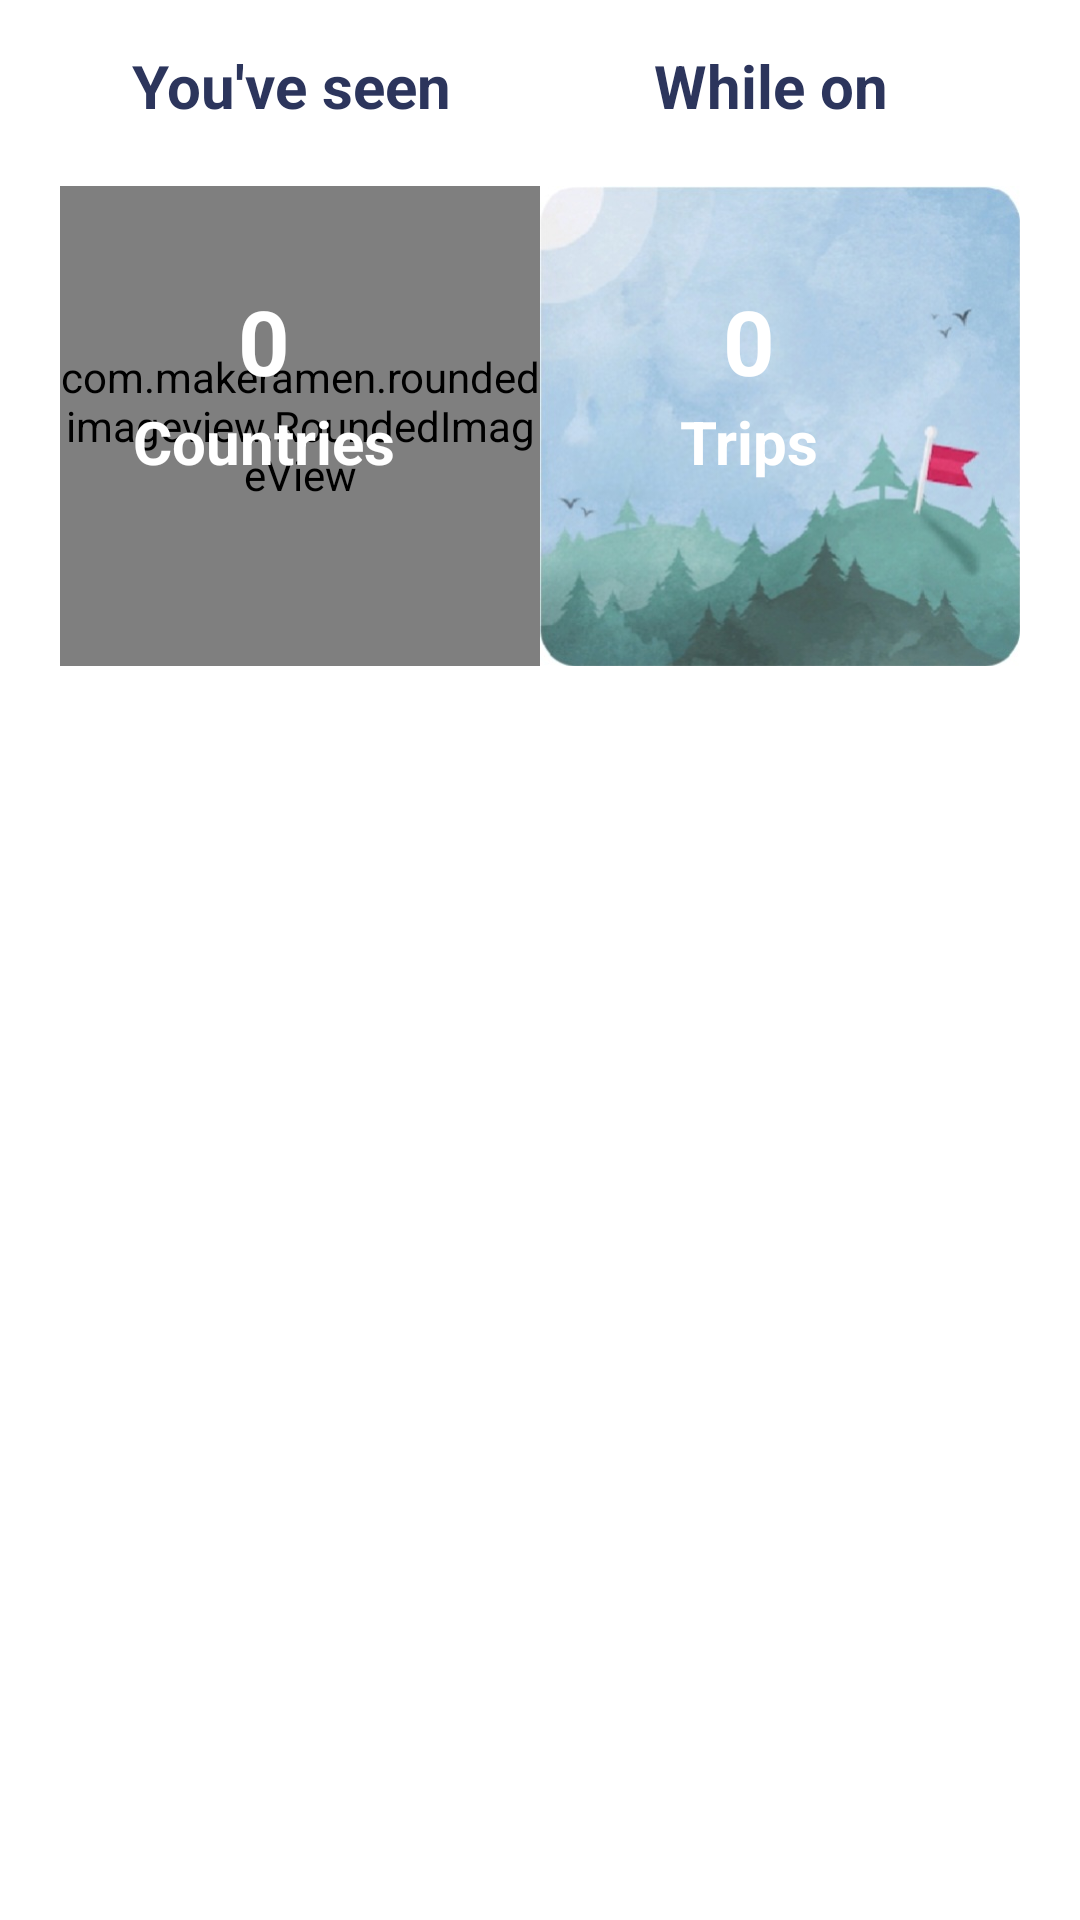

Android layout source for this screen:
<!-- AndroidManifest.xml: application theme Theme.MyApp -->
<!-- res/layout/fragment_past.xml -->
<?xml version="1.0" encoding="utf-8"?>
<androidx.core.widget.NestedScrollView xmlns:android="http://schemas.android.com/apk/res/android"
    xmlns:app="http://schemas.android.com/apk/res-auto"
    xmlns:tools="http://schemas.android.com/tools"
    android:id="@+id/nest_scrollview"
    android:layout_width="match_parent"
    android:layout_height="wrap_content"
    android:animateLayoutChanges="true"
    android:fillViewport="true"
    app:layout_behavior="@string/appbar_scrolling_view_behavior">

    <LinearLayout
        android:layout_width="match_parent"
        android:layout_height="wrap_content"
        android:orientation="vertical">

        <androidx.recyclerview.widget.RecyclerView
            android:id="@+id/past_trips_rv"
            android:layout_width="match_parent"
            android:layout_height="130dp"
            android:layout_marginVertical="@dimen/spacing"
            android:visibility="gone" />

        <androidx.cardview.widget.CardView
            android:id="@+id/past_no_trips_card"
            android:layout_width="match_parent"
            android:layout_height="130dp"
            android:layout_marginVertical="30dp"
            android:alpha="0.7"
            android:backgroundTint="@color/barelyGrey"
            android:visibility="gone"
            app:cardElevation="0dp">

            <RelativeLayout
                android:layout_width="match_parent"
                android:layout_height="wrap_content">

                <ImageView
                    android:id="@+id/no_trips_img"
                    android:layout_width="60dp"
                    android:layout_height="60dp"
                    android:layout_centerVertical="true"
                    android:layout_marginStart="10dp"
                    android:layout_marginEnd="5dp"
                    android:src="@drawable/im_empty_box" />

                <LinearLayout
                    android:layout_width="match_parent"
                    android:layout_height="match_parent"
                    android:layout_marginEnd="5dp"
                    android:layout_toEndOf="@id/no_trips_img"
                    android:gravity="center"
                    android:orientation="vertical">

                    <TextView
                        android:id="@+id/welcomeText"
                        android:layout_width="wrap_content"
                        android:layout_height="wrap_content"
                        android:layout_marginTop="10dp"
                        android:gravity="center"
                        android:text="@string/past_no_past_trips"
                        android:textColor="@color/black"
                        android:textSize="18sp"
                        android:textStyle="bold" />

                    <TextView
                        android:id="@+id/bs_text"
                        android:layout_width="wrap_content"
                        android:layout_height="wrap_content"
                        android:layout_marginTop="1dp"
                        android:gravity="center_horizontal"
                        android:text="@string/past_huge_text"
                        android:textColor="@color/black"
                        android:textSize="15sp" />
                </LinearLayout>
            </RelativeLayout>
        </androidx.cardview.widget.CardView>
    <LinearLayout
        android:layout_marginStart="10dp"
        android:layout_marginTop="15dp"
        android:layout_marginBottom="5dp"
        android:layout_width="match_parent"
        android:layout_height="wrap_content"
        android:layout_marginHorizontal="@dimen/margin_side"
        android:orientation="horizontal"
        android:weightSum="2">
        <TextView
            android:layout_width="wrap_content"
            android:layout_height="wrap_content"
            android:layout_weight="1"
            android:text="  You've seen"
            android:gravity="center"
            android:textColor="@color/darkNavyBlue"
            android:textSize="20sp"
            android:textStyle="bold" />
        <TextView
            android:layout_width="wrap_content"
            android:layout_height="wrap_content"
            android:layout_weight="1"
            android:gravity="center"
            android:text="    While on        "
            android:textColor="@color/darkNavyBlue"
            android:textSize="20sp"
            android:textStyle="bold" />

    </LinearLayout>


        <androidx.cardview.widget.CardView
            android:layout_width="match_parent"
            android:layout_height="180dp"
            android:layout_marginTop="5dp"
            android:layout_marginHorizontal="10dp"
            android:background="@color/white"
            app:cardCornerRadius="@dimen/card_radius"
            app:cardElevation="0dp"
            app:contentPadding="10dp">

            <LinearLayout
                android:layout_width="match_parent"
                android:layout_height="wrap_content"
                android:orientation="horizontal"
                android:weightSum="2">

                <RelativeLayout
                    android:layout_width="0dp"
                    android:layout_height="match_parent"
                    android:layout_weight="1">

                    <com.makeramen.roundedimageview.RoundedImageView
                        android:layout_width="fill_parent"
                        android:layout_height="fill_parent"
                        android:src="@drawable/im_countries_background"
                        app:riv_corner_radius="12dp" />

                    <LinearLayout
                        android:layout_width="wrap_content"
                        android:layout_height="wrap_content"
                        android:layout_centerInParent="true"
                        android:translationX="-12dp"
                        android:translationY="-15dp"
                        android:orientation="vertical">

                        <TextView
                            android:id="@+id/past_countries_num"
                            android:layout_width="wrap_content"
                            android:layout_height="wrap_content"
                            android:layout_gravity="center"
                            android:text="0"
                            android:textColor="@color/white"
                            android:textSize="30sp"
                            android:textStyle="bold" />

                        <TextView
                            android:id="@+id/past_countries_text"
                            android:layout_width="wrap_content"
                            android:layout_height="wrap_content"
                            android:text="Countries"
                            android:textColor="@color/white"
                            android:textSize="20sp"
                            android:textStyle="bold" />
                    </LinearLayout>
                </RelativeLayout>

                <RelativeLayout
                    android:layout_width="0dp"
                    android:layout_height="match_parent"
                    android:layout_weight="1">

                    <ImageView
                        android:layout_width="fill_parent"
                        android:layout_height="fill_parent"
                        android:src="@drawable/im_trips_img" />

                    <LinearLayout
                        android:layout_width="wrap_content"
                        android:layout_height="wrap_content"
                        android:layout_centerInParent="true"
                        android:orientation="vertical"
                        android:translationX="-10dp"
                        android:translationY="-15dp">

                        <TextView
                            android:id="@+id/past_trips_num"
                            android:layout_width="wrap_content"
                            android:layout_height="wrap_content"
                            android:layout_gravity="center"
                            android:text="0"
                            android:textColor="@color/white"
                            android:textSize="30sp"
                            android:textStyle="bold" />

                        <TextView
                            android:id="@+id/past_trips_text"
                            android:layout_width="wrap_content"
                            android:layout_height="wrap_content"
                            android:text="Trips"
                            android:textColor="@color/white"
                            android:textSize="20sp"
                            android:textStyle="bold" />
                    </LinearLayout>
                </RelativeLayout>

            </LinearLayout>
        </androidx.cardview.widget.CardView>
    </LinearLayout>

</androidx.core.widget.NestedScrollView>
<!-- resources referenced by this layout -->
<resources>
  <color name="barelyGrey">#F5F5F5</color>
  <color name="black">#FF000000</color>
  <color name="darkNavyBlue">#2C355C</color>
  <color name="white">#FFFFFFFF</color>
  <dimen name="card_radius">20dp</dimen>
  <dimen name="margin_side">15dp</dimen>
  <dimen name="spacing">30dp</dimen>
  <!-- drawable im_countries_background: png bitmap (drawable, 49173 bytes) -->
  <!-- drawable im_trips_img: jpg bitmap (drawable, 43949 bytes) -->
  <string name="past_huge_text">Plan your trips and have a fun time,\nuntil then i\'ll be waiting patiently.</string>
  <string name="past_no_past_trips">I can\'t find any past trips</string>
  <style name="Theme.MyApp" parent="Theme.MaterialComponents.Light.DarkActionBar">
          <item name="colorPrimary">@color/orange</item>
          <item name="colorPrimaryVariant">@color/orange</item>
          <item name="colorOnPrimary">@color/white</item>
          <item name="colorSecondary">@color/blue</item>
          <item name="colorSecondaryVariant">@color/blue</item>
          <item name="colorOnSecondary">@color/white</item>
          <item name="android:statusBarColor" tools:targetApi="l">?attr/colorPrimaryVariant</item>
          <item name="bottomSheetDialogTheme">@style/AppBottomSheetDialogTheme</item>
      </style>
  <color name="orange">#FFAA8D</color>
  <color name="blue">#7FABF6</color>
  <style name="AppBottomSheetDialogTheme" parent="Theme.Design.Light.BottomSheetDialog">
          <item name="bottomSheetStyle">@style/AppModalStyle</item>
      </style>
  <style name="AppModalStyle" parent="Widget.Design.BottomSheet.Modal">
          <item name="android:background">@drawable/shape_round_top</item>
      </style>
  <!-- drawable shape_round_top (drawable) -->
  <?xml version="1.0" encoding="utf-8"?>
  <shape xmlns:android="http://schemas.android.com/apk/res/android"
      android:shape="rectangle">
  
      <corners android:topRightRadius="20dp" android:topLeftRadius="20dp"/>
  </shape>
</resources>
